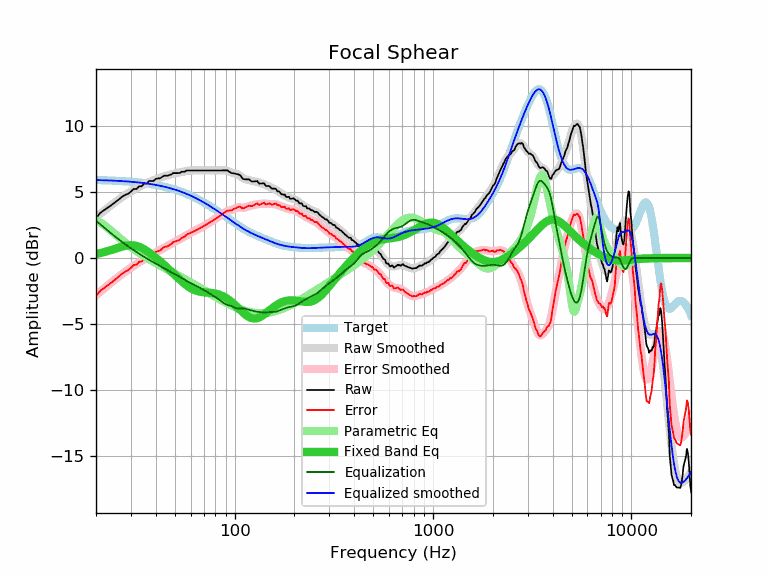

Values plotted in this chart, from the file beside it:
frequency, raw, error, smoothed, error_smoothed, equalization, parametric_eq, equalized_raw, equalized_smoothed, target
20, 3.02, -2.89, 3.09, -2.83, 2.83, 0.31, 5.84, 5.91, 5.91
21, 3.42, -2.49, 3.35, -2.56, 2.56, 0.38, 5.98, 5.90, 5.90
22, 3.63, -2.27, 3.59, -2.30, 2.30, 0.45, 5.93, 5.90, 5.90
23, 3.83, -2.06, 3.82, -2.06, 2.06, 0.53, 5.89, 5.88, 5.88
24, 4.03, -1.84, 4.04, -1.83, 1.83, 0.62, 5.86, 5.87, 5.87
25, 4.23, -1.63, 4.24, -1.62, 1.62, 0.70, 5.85, 5.86, 5.86
26, 4.43, -1.42, 4.43, -1.42, 1.42, 0.78, 5.85, 5.85, 5.85
27, 4.63, -1.20, 4.60, -1.23, 1.23, 0.86, 5.86, 5.83, 5.83
28, 4.78, -1.04, 4.76, -1.05, 1.05, 0.92, 5.83, 5.82, 5.82
29, 4.87, -0.93, 4.91, -0.89, 0.89, 0.96, 5.76, 5.80, 5.80
30, 5.04, -0.74, 5.05, -0.74, 0.74, 0.97, 5.77, 5.78, 5.78
31, 5.24, -0.53, 5.18, -0.59, 0.59, 0.96, 5.83, 5.76, 5.76
32, 5.24, -0.51, 5.29, -0.45, 0.45, 0.92, 5.69, 5.75, 5.75
33, 5.44, -0.29, 5.40, -0.32, 0.32, 0.85, 5.76, 5.72, 5.72
34, 5.44, -0.26, 5.50, -0.20, 0.20, 0.76, 5.64, 5.70, 5.70
35, 5.64, -0.04, 5.60, -0.08, 0.08, 0.66, 5.72, 5.68, 5.68
36, 5.64, -0.02, 5.68, 0.03, -0.03, 0.54, 5.61, 5.65, 5.65
37, 5.84, 0.21, 5.76, 0.13, -0.13, 0.42, 5.70, 5.63, 5.63
38, 5.84, 0.24, 5.84, 0.24, -0.24, 0.29, 5.60, 5.60, 5.60
39, 5.84, 0.27, 5.91, 0.33, -0.33, 0.16, 5.51, 5.57, 5.57
40, 6.00, 0.45, 5.97, 0.42, -0.42, 0.02, 5.57, 5.54, 5.54
41, 6.04, 0.53, 6.03, 0.51, -0.51, -0.11, 5.52, 5.51, 5.51
42, 6.04, 0.56, 6.08, 0.60, -0.60, -0.25, 5.44, 5.48, 5.48
43, 6.14, 0.69, 6.14, 0.69, -0.69, -0.38, 5.45, 5.45, 5.45
44, 6.24, 0.82, 6.19, 0.77, -0.77, -0.51, 5.47, 5.42, 5.42
45, 6.24, 0.86, 6.23, 0.85, -0.85, -0.64, 5.39, 5.38, 5.38
46, 6.24, 0.90, 6.28, 0.93, -0.93, -0.77, 5.31, 5.34, 5.34
47, 6.30, 0.99, 6.32, 1.01, -1.01, -0.90, 5.29, 5.31, 5.31
48, 6.34, 1.07, 6.35, 1.08, -1.08, -1.03, 5.25, 5.27, 5.27
49, 6.44, 1.21, 6.38, 1.16, -1.16, -1.16, 5.28, 5.23, 5.23
50, 6.44, 1.25, 6.41, 1.23, -1.23, -1.28, 5.21, 5.19, 5.19
51, 6.44, 1.29, 6.44, 1.30, -1.30, -1.41, 5.14, 5.15, 5.15
52, 6.44, 1.34, 6.47, 1.36, -1.36, -1.53, 5.07, 5.10, 5.10
53, 6.45, 1.39, 6.49, 1.44, -1.44, -1.64, 5.01, 5.06, 5.06
54, 6.54, 1.52, 6.52, 1.51, -1.51, -1.75, 5.03, 5.01, 5.01
55, 6.54, 1.57, 6.55, 1.58, -1.58, -1.86, 4.96, 4.97, 4.97
56, 6.54, 1.62, 6.57, 1.65, -1.65, -1.96, 4.89, 4.92, 4.92
57, 6.64, 1.76, 6.60, 1.72, -1.72, -2.05, 4.92, 4.88, 4.88
58, 6.64, 1.81, 6.61, 1.79, -1.79, -2.14, 4.85, 4.83, 4.83
59, 6.64, 1.86, 6.63, 1.85, -1.85, -2.21, 4.79, 4.78, 4.78
60, 6.64, 1.91, 6.64, 1.91, -1.91, -2.28, 4.73, 4.73, 4.73
61, 6.64, 1.96, 6.64, 1.96, -1.96, -2.35, 4.67, 4.68, 4.68
62, 6.64, 2.01, 6.65, 2.02, -2.02, -2.40, 4.62, 4.63, 4.63
63, 6.64, 2.06, 6.64, 2.07, -2.07, -2.44, 4.57, 4.58, 4.58
64, 6.64, 2.11, 6.64, 2.12, -2.12, -2.48, 4.52, 4.53, 4.53
65, 6.64, 2.16, 6.64, 2.17, -2.17, -2.51, 4.47, 4.47, 4.47
66, 6.64, 2.22, 6.64, 2.22, -2.22, -2.54, 4.42, 4.42, 4.42
67, 6.64, 2.27, 6.64, 2.27, -2.27, -2.56, 4.37, 4.37, 4.37
68, 6.64, 2.32, 6.64, 2.32, -2.32, -2.58, 4.32, 4.32, 4.32
69, 6.64, 2.38, 6.64, 2.38, -2.38, -2.59, 4.26, 4.26, 4.26
70, 6.64, 2.43, 6.64, 2.43, -2.43, -2.60, 4.21, 4.21, 4.21
71, 6.64, 2.48, 6.64, 2.48, -2.48, -2.61, 4.15, 4.15, 4.15
72, 6.64, 2.54, 6.64, 2.54, -2.54, -2.61, 4.10, 4.10, 4.10
73, 6.64, 2.59, 6.64, 2.59, -2.59, -2.62, 4.05, 4.05, 4.05
74, 6.64, 2.65, 6.64, 2.65, -2.65, -2.63, 3.99, 3.99, 3.99
75, 6.64, 2.70, 6.64, 2.70, -2.70, -2.63, 3.94, 3.94, 3.94
76, 6.64, 2.76, 6.64, 2.76, -2.76, -2.64, 3.88, 3.88, 3.88
77, 6.64, 2.81, 6.64, 2.81, -2.81, -2.65, 3.83, 3.83, 3.83
78, 6.64, 2.86, 6.64, 2.86, -2.86, -2.67, 3.78, 3.77, 3.77
79, 6.64, 2.92, 6.64, 2.92, -2.92, -2.68, 3.72, 3.72, 3.72
... 553 more rows
